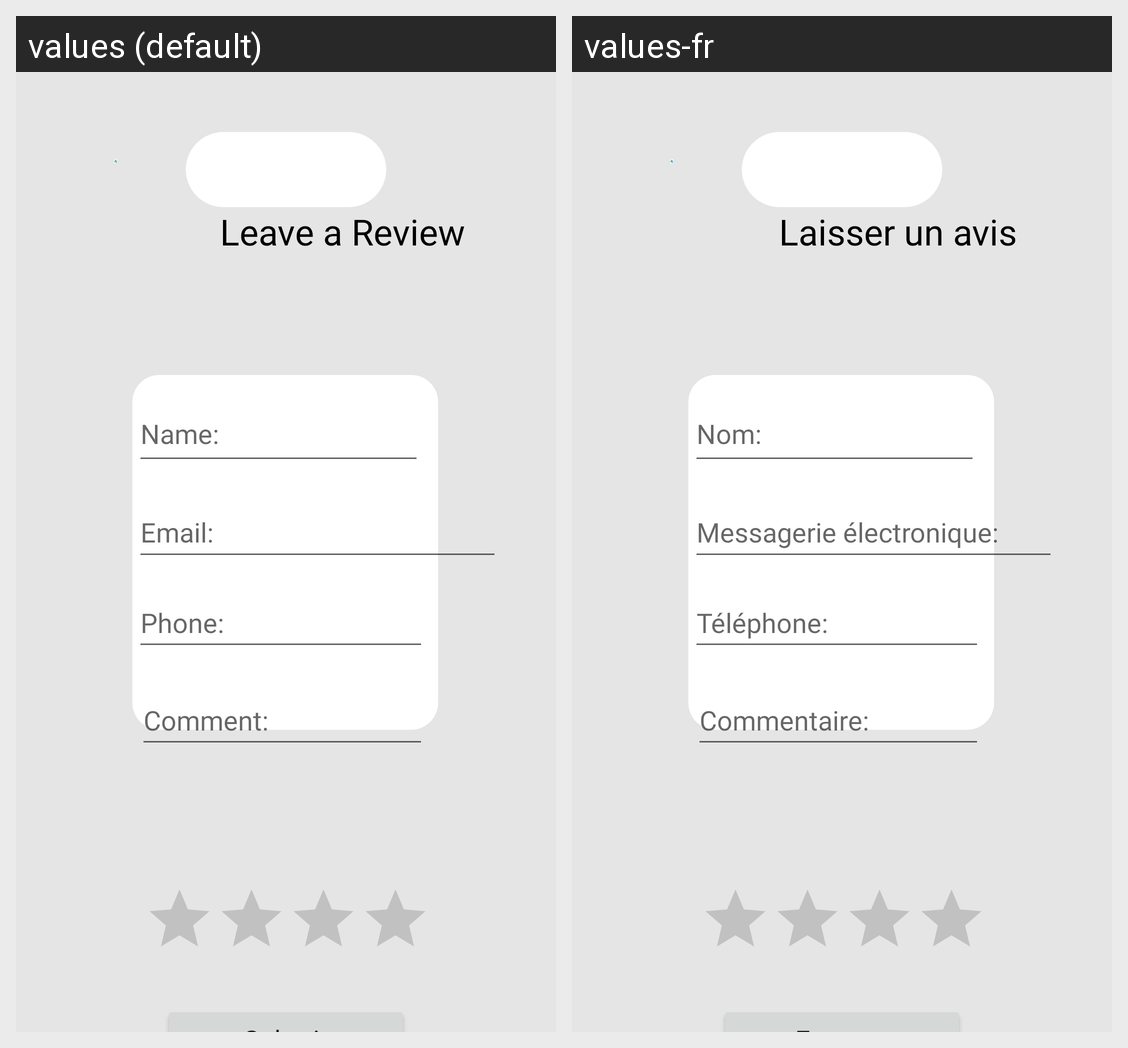

Strings drawn on this Android screen and how each of the app's shown locales translates them:
Android screen res/layout/fragment_review.xml rendered under 2 locales, left to right: values (default), values-fr. Device: Nexus 5 (rendered at 1080×1920; each locale shown at half size, 540×960, under a caption strip naming it); theme Theme.CropManagementSystem.
Strings drawn on this screen, with the default value and each locale's value (text and hints the layout hard-codes, and strings that could not be matched under every locale, appear in the picture but are not listed):

reviewtext
  values: Leave a Review
  values-fr: Laisser un avis

reviewName
  values: Name:
  values-fr: Nom:

reviewComment
  values: Comment:
  values-fr: Commentaire:

reviewEmail
  values: Email:
  values-fr: Messagerie électronique:

reviewPhone
  values: Phone:
  values-fr: Téléphone:
